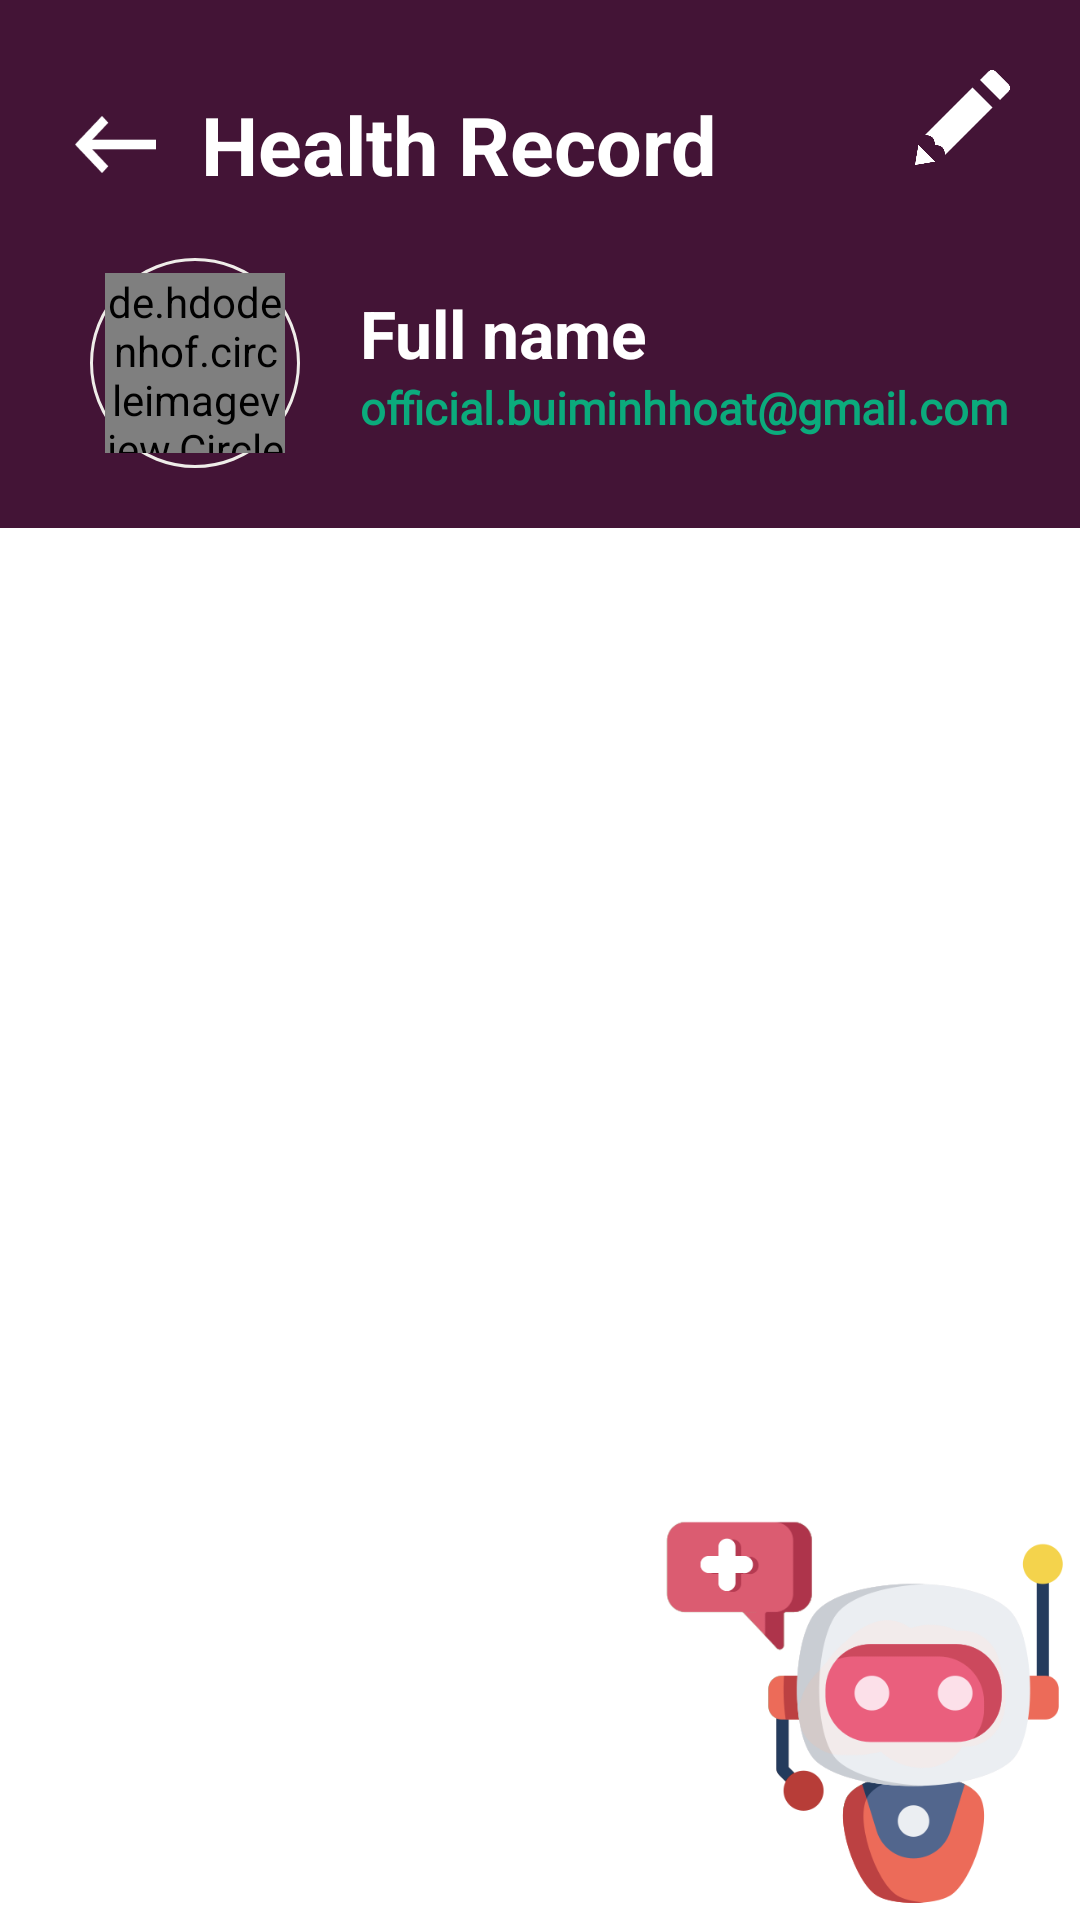

Layout XML and referenced resources for this Android screen:
<!-- AndroidManifest.xml: application theme Theme.HeartCare -->
<!-- res/layout/activity_health_record.xml -->
<?xml version="1.0" encoding="utf-8"?>
<RelativeLayout xmlns:android="http://schemas.android.com/apk/res/android"
    xmlns:app="http://schemas.android.com/apk/res-auto"
    xmlns:tools="http://schemas.android.com/tools"
    android:layout_width="match_parent"
    android:layout_height="match_parent"
    android:background="@color/white"
    tools:context=".activity.HealthRecord"
    >

    <androidx.constraintlayout.widget.ConstraintLayout
        android:layout_width="match_parent"
        android:layout_height="match_parent">


        <androidx.constraintlayout.widget.ConstraintLayout
            android:id="@+id/constraintLayout3"
            android:layout_width="match_parent"
            android:layout_height="wrap_content"
            android:background="@color/dark_sienna"
            android:paddingBottom="20dp"
            app:layout_constraintStart_toStartOf="parent"
            app:layout_constraintTop_toTopOf="parent">

            <ImageView
                android:id="@+id/ic_back"
                android:layout_width="27dp"
                android:layout_height="19dp"
                android:layout_marginStart="25dp"
                app:layout_constraintBottom_toBottomOf="@+id/tv_health_consultation"
                app:layout_constraintStart_toStartOf="parent"
                app:layout_constraintTop_toTopOf="@+id/tv_health_consultation"
                app:srcCompat="@drawable/ic_arrow_type1" />

            <TextView
                android:id="@+id/tv_health_consultation"
                android:layout_width="wrap_content"
                android:layout_height="wrap_content"
                android:layout_marginStart="15dp"
                android:layout_marginTop="30dp"
                android:fontFamily="sans-serif"
                android:text="@string/health_record"
                android:textColor="@color/white"
                android:textFontWeight="700"
                android:textSize="27sp"
                app:layout_constraintStart_toEndOf="@+id/ic_back"
                app:layout_constraintTop_toTopOf="parent" />

            <androidx.constraintlayout.widget.ConstraintLayout
                android:id="@+id/avatar"
                android:layout_width="70dp"
                android:layout_height="70dp"
                android:layout_marginStart="5dp"
                android:layout_marginTop="20dp"
                android:background="@drawable/circle_stroke"
                app:layout_constraintStart_toStartOf="@+id/ic_back"
                app:layout_constraintTop_toBottomOf="@+id/tv_health_consultation">

                <de.hdodenhof.circleimageview.CircleImageView
                    android:id="@+id/avatar_profile"
                    android:layout_width="60dp"
                    android:layout_height="60dp"
                    android:src="@drawable/profile_avatar"
                    app:layout_constraintBottom_toBottomOf="parent"
                    app:layout_constraintEnd_toEndOf="parent"
                    app:layout_constraintStart_toStartOf="parent"
                    app:layout_constraintTop_toTopOf="parent" />
            </androidx.constraintlayout.widget.ConstraintLayout>

            <LinearLayout
                android:layout_width="0dp"
                android:layout_height="wrap_content"
                android:layout_marginStart="20dp"
                android:orientation="vertical"
                app:layout_constraintBottom_toBottomOf="@+id/avatar"
                app:layout_constraintStart_toEndOf="@+id/avatar"
                app:layout_constraintTop_toTopOf="@+id/avatar">

                <TextView
                    android:id="@+id/full_name"
                    android:layout_width="wrap_content"
                    android:layout_height="wrap_content"
                    android:fontFamily="sans-serif"
                    android:text="Full name"
                    android:textColor="@color/white"
                    android:textFontWeight="700"
                    android:textSize="22sp" />

                <TextView
                    android:id="@+id/email"
                    android:layout_width="wrap_content"
                    android:layout_height="wrap_content"
                    android:fontFamily="@font/segoeui"
                    android:text="official.buiminhhoat@gmail.com"
                    android:textColor="@color/forest_green"
                    android:textFontWeight="700"
                    android:textSize="15sp" />
            </LinearLayout>

            <ImageView
                android:id="@+id/edit_health_record"
                android:layout_width="40dp"
                android:layout_height="40dp"
                android:layout_marginTop="20dp"
                android:layout_marginEnd="20dp"
                app:layout_constraintEnd_toEndOf="parent"
                app:layout_constraintTop_toTopOf="parent"
                app:srcCompat="@drawable/btn_edit_health_record" />
        </androidx.constraintlayout.widget.ConstraintLayout>

        <androidx.constraintlayout.widget.ConstraintLayout
            android:layout_width="match_parent"
            android:layout_height="0dp"
            app:layout_constraintBottom_toBottomOf="parent"
            app:layout_constraintTop_toBottomOf="@+id/constraintLayout3">

            <androidx.recyclerview.widget.RecyclerView
                android:id="@+id/health_record_recycler"
                android:layout_width="match_parent"
                android:layout_height="match_parent"
                android:overScrollMode="never"
                tools:listitem="@layout/health_record_item" />

            <ImageView
                android:id="@+id/ic_chatbot"
                android:layout_width="146dp"
                android:layout_height="139dp"
                app:layout_constraintBottom_toBottomOf="parent"
                app:layout_constraintEnd_toEndOf="parent"
                app:srcCompat="@drawable/ic_chatbot" />

        </androidx.constraintlayout.widget.ConstraintLayout>

    </androidx.constraintlayout.widget.ConstraintLayout>



</RelativeLayout>
<!-- res/layout/health_record_item.xml (included above) -->
<?xml version="1.0" encoding="utf-8"?>
<androidx.constraintlayout.widget.ConstraintLayout
    xmlns:android="http://schemas.android.com/apk/res/android"
    xmlns:app="http://schemas.android.com/apk/res-auto"
    android:orientation="vertical"
    android:layout_width="match_parent"
    android:layout_height="wrap_content"
    android:id="@+id/health_record_item"
    >

    <androidx.constraintlayout.widget.ConstraintLayout
        android:layout_width="match_parent"
        android:layout_height="wrap_content"
        android:paddingBottom="20dp"
        app:layout_constraintStart_toStartOf="parent"
        app:layout_constraintTop_toTopOf="parent">

        <TextView
            android:id="@+id/tv_title"
            android:layout_width="wrap_content"
            android:layout_height="wrap_content"
            android:layout_marginStart="30dp"
            android:layout_marginTop="20dp"
            android:fontFamily="@font/segoeui"
            android:text="@string/title"
            android:textColor="@color/black"
            android:textFontWeight="500"
            android:textSize="17sp"
            app:layout_constraintStart_toStartOf="parent"
            app:layout_constraintTop_toTopOf="parent" />

        <TextView
            android:id="@+id/tv_content"
            android:layout_width="0dp"
            android:layout_height="wrap_content"
            android:layout_marginStart="10dp"
            android:layout_marginEnd="30dp"
            android:background="@color/white"
            android:fontFamily="@font/segoeui"
            android:text="@string/content"
            android:textColor="@color/black"
            android:textFontWeight="500"
            android:textSize="17sp"
            app:layout_constraintEnd_toEndOf="parent"
            app:layout_constraintStart_toEndOf="@+id/tv_title"
            app:layout_constraintTop_toTopOf="@+id/tv_title" />
    </androidx.constraintlayout.widget.ConstraintLayout>

    <FrameLayout
        android:id="@+id/frameLayout"
        android:layout_width="match_parent"
        android:layout_height="1dp"
        android:background="@color/alabaster"
        app:layout_constraintBottom_toBottomOf="parent"
        app:layout_constraintStart_toStartOf="parent" />
</androidx.constraintlayout.widget.ConstraintLayout>
<!-- resources referenced by this layout -->
<resources>
  <color name="alabaster">#EFEDE9</color>
  <color name="black">#FF000000</color>
  <color name="dark_sienna">#431436</color>
  <color name="forest_green">#0BAB7C</color>
  <color name="white">#FFFFFFFF</color>
  <!-- drawable btn_edit_health_record: png bitmap (drawable, 6403 bytes) -->
  <!-- drawable circle_stroke (drawable) -->
  <?xml version="1.0" encoding="utf-8"?>
  <shape xmlns:android="http://schemas.android.com/apk/res/android">
      <stroke
          android:width="1dp"
          android:color="@color/alabaster"
          />
  
      <corners
          android:radius="360dp"/>
  </shape>
  <!-- drawable ic_arrow_type1: png bitmap (drawable, 644 bytes) -->
  <!-- drawable ic_chatbot: png bitmap (drawable, 33284 bytes) -->
  <!-- drawable profile_avatar: png bitmap (drawable, 15864 bytes) -->
  <string name="content">Content</string>
  <string name="health_record">Health Record</string>
  <string name="title">Title:</string>
  <style name="Theme.HeartCare" parent="Theme.MaterialComponents.DayNight.NoActionBar">
          
          <item name="colorPrimary">@color/red</item>
          <item name="colorPrimaryVariant">@color/red</item>
          <item name="colorOnPrimary">@color/white</item>
          
          <item name="colorSecondary">@color/red</item>
          <item name="colorSecondaryVariant">@color/red</item>
          <item name="colorOnSecondary">@color/black</item>
          
          <item name="android:statusBarColor">?attr/colorPrimaryVariant</item>
          
      </style>
  <color name="red">#903030</color>
</resources>
